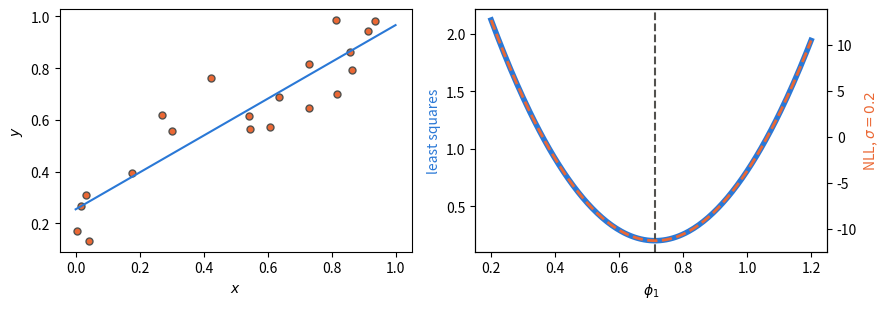
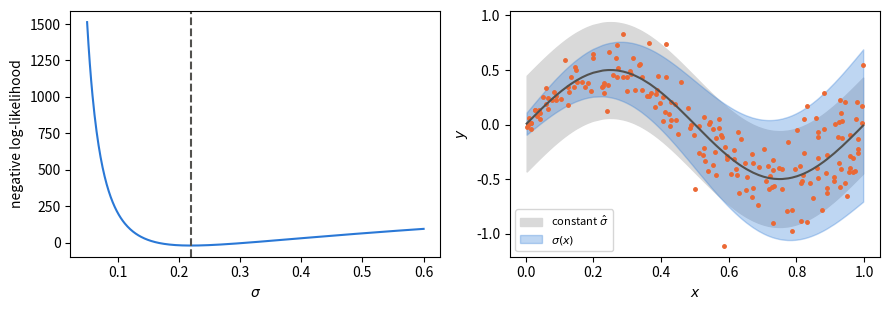

The matplotlib source for these figures, in order:
# Adapted from UDL notebook 5.1 (MIT)
import numpy as np

mu, sigma = 0.0, 0.3     # normal distribution parameters
y = 0.0                  # where to evaluate the density

def normal_pdf(y, mu, sigma):
    return np.exp(-(y - mu) ** 2 / (2 * sigma ** 2)) / np.sqrt(2 * np.pi * sigma ** 2)

density = normal_pdf(y, mu, sigma)
grid = np.linspace(mu - 10 * sigma, mu + 10 * sigma, 20001)
area = np.sum(normal_pdf(grid, mu, sigma)) * (grid[1] - grid[0])
print(f"Pr(y = {y} | mu = {mu}, sigma = {sigma}) = {density:.4f}   (> 1)")
print(f"-log Pr(y)                          = {-np.log(density):.4f}  (< 0)")
print(f"integral of the density             = {area:.4f}")

rng = np.random.default_rng(0)
I = 1000                                  # number of training examples
y = rng.normal(0.0, 1.0, size=I)
densities = normal_pdf(y, 0.0, 1.0)

print(f"product of {I} densities: {np.prod(densities)}")
print(f"sum of log densities:     {np.sum(np.log(densities)):.2f}")
print(f"=> likelihood = 10^{np.sum(np.log10(densities)):.1f}")

#| code-fold: true
#| fig-cap: "Left: toy data and the line that minimizes both losses. Right: the least squares loss and the Gaussian negative log-likelihood ($\\sigma = 0.2$) along $\\phi_1$, with $\\phi_0$ at its optimum. On their own axes the two curves are identical: one is an affine function of the other."
#| fig-alt: "Left: 20 orange data points rising from about 0.2 to 1.0 over x from 0 to 1, with a fitted blue line. Right: two U-shaped curves against slope phi_1, the least squares loss in blue on the left axis and the negative log-likelihood in orange on the right axis, drawn thick solid and dashed; the curves lie exactly on top of each other, with their minimum at a dashed vertical line near phi_1 = 0.71."
# Adapted from UDL notebook 5.1 (MIT)
import matplotlib.pyplot as plt

rng = np.random.default_rng(0)
x = rng.uniform(0, 1, size=20)
y = 0.2 + 0.8 * x + rng.normal(0, 0.15, size=20)

def least_squares(phi0, phi1):
    return np.sum((phi0 + phi1 * x - y) ** 2, axis=-1)

def gaussian_nll(phi0, phi1, sigma):
    r = phi0 + phi1 * x - y
    return np.sum(0.5 * np.log(2 * np.pi * sigma ** 2) + r ** 2 / (2 * sigma ** 2), axis=-1)

phi0_grid = np.linspace(-0.5, 1.0, 301)
phi1_grid = np.linspace(-0.5, 2.0, 501)
P0, P1 = np.meshgrid(phi0_grid, phi1_grid, indexing="ij")
P0, P1 = P0[..., None], P1[..., None]

def grid_argmin(loss):
    i, j = np.unravel_index(np.argmin(loss), loss.shape)
    return phi0_grid[i], phi1_grid[j]

A = np.column_stack([np.ones_like(x), x])
phi_ls = np.linalg.lstsq(A, y, rcond=None)[0]
print(f"closed-form least squares:   phi0 = {phi_ls[0]:.3f}, phi1 = {phi_ls[1]:.3f}")
print("grid argmin, least squares:  phi0 = {:.3f}, phi1 = {:.3f}".format(*grid_argmin(least_squares(P0, P1))))
for sigma in [0.05, 0.2, 1.0]:
    print(f"grid argmin, NLL sigma={sigma:<4}: " + "phi0 = {:.3f}, phi1 = {:.3f}".format(
        *grid_argmin(gaussian_nll(P0, P1, sigma))))

fig, (ax0, ax1) = plt.subplots(1, 2, figsize=(9, 3.2))
xs = np.linspace(0, 1, 2)
ax0.plot(x, y, "o", color="#eb6834", mec="#52514e", ms=5)
ax0.plot(xs, phi_ls[0] + phi_ls[1] * xs, color="#2a78d6")
ax0.set_xlabel("$x$"); ax0.set_ylabel("$y$")

phi1_line = np.linspace(0.2, 1.2, 200)
ax1.plot(phi1_line, least_squares(phi_ls[0], phi1_line[:, None]), color="#2a78d6", lw=4)
ax1.set_xlabel(r"$\phi_1$"); ax1.set_ylabel("least squares", color="#2a78d6")
ax1b = ax1.twinx()
ax1b.plot(phi1_line, gaussian_nll(phi_ls[0], phi1_line[:, None], 0.2), "--", color="#eb6834", lw=2)
ax1b.set_ylabel(r"NLL, $\sigma = 0.2$", color="#eb6834")
ax1.axvline(phi_ls[1], ls="--", color="#52514e")
fig.tight_layout()
plt.show()

#| code-fold: true
#| fig-cap: "Left: homoscedastic negative log-likelihood as a function of $\\sigma$, minimized at the root mean squared residual. Right: the data with the $\\pm 2\\sigma$ band of the best constant $\\sigma$ (gray) and of the heteroscedastic noise model (blue)."
#| fig-alt: "Left: a curve of negative log-likelihood against sigma from 0.05 to 0.6 that falls steeply and then rises slowly, with its minimum marked by a dashed line near sigma = 0.22. Right: 200 data points scattered around a sine wave, tight at small x and spread out at large x; a gray band of constant width and a blue band that widens with x."
# Adapted from UDL notebook 5.1 (MIT)
rng = np.random.default_rng(0)
I = 200
x = np.sort(rng.uniform(0, 1, size=I))
mu = 0.5 * np.sin(2 * np.pi * x)          # f_1: the predicted mean (taken as known)
sigma_x = 0.05 + 0.3 * x                  # f_2: the true noise level at each x
y = mu + sigma_x * rng.normal(size=I)

def nll(y, mu, sigma):
    return np.sum(0.5 * np.log(2 * np.pi * sigma ** 2) + (y - mu) ** 2 / (2 * sigma ** 2))

sigma_hat = np.sqrt(np.mean((y - mu) ** 2))   # closed-form MLE
sigmas = np.linspace(0.05, 0.6, 500)
sweep = np.array([nll(y, mu, s) for s in sigmas])
print(f"closed-form MLE sigma = {sigma_hat:.4f}, sweep minimum at sigma = {sigmas[sweep.argmin()]:.4f}")
print(f"NLL, homoscedastic (sigma = {sigma_hat:.3f}): {nll(y, mu, sigma_hat):8.2f}")
print(f"NLL, heteroscedastic sigma(x):          {nll(y, mu, sigma_x):8.2f}")

fig, (ax0, ax1) = plt.subplots(1, 2, figsize=(9, 3.2))
ax0.plot(sigmas, sweep, color="#2a78d6")
ax0.axvline(sigma_hat, ls="--", color="#52514e")
ax0.set_xlabel(r"$\sigma$"); ax0.set_ylabel("negative log-likelihood")
ax1.fill_between(x, mu - 2 * sigma_hat, mu + 2 * sigma_hat, color="0.85", label=r"constant $\hat\sigma$")
ax1.fill_between(x, mu - 2 * sigma_x, mu + 2 * sigma_x, color="#2a78d6", alpha=0.3, label=r"$\sigma(x)$")
ax1.plot(x, y, "o", color="#eb6834", ms=2.5)
ax1.plot(x, mu, color="#52514e")
ax1.set_xlabel("$x$"); ax1.set_ylabel("$y$"); ax1.legend(loc="lower left", fontsize=8)
fig.tight_layout()
plt.show()

# Adapted from UDL notebooks 5.2 and 5.3 (MIT)
def sigmoid(z):
    return 1 / (1 + np.exp(-z))

def bce_naive(z, y):
    lam = sigmoid(z)
    return -(1 - y) * np.log(1 - lam) - y * np.log(lam)

def bce_stable(z, y):
    # -log sig(z) = softplus(-z), -log(1 - sig(z)) = softplus(z)
    softplus = lambda t: np.maximum(t, 0) + np.log1p(np.exp(-np.abs(t)))
    return (1 - y) * softplus(z) + y * softplus(-z)

def ce_naive(z, k):
    p = np.exp(z) / np.sum(np.exp(z))
    return -np.log(p[k])

def ce_stable(z, k):
    m = np.max(z)
    return -(z[k] - m - np.log(np.sum(np.exp(z - m))))

with np.errstate(all="ignore"):
    print("binary cross-entropy, label y = 0")
    for z in [2.0, 20.0, 40.0, 800.0]:
        print(f"  logit {z:6.0f}: naive = {bce_naive(z, 0):10.4f}   stable = {bce_stable(z, 0):10.4f}")
    print("multiclass cross-entropy, true class k = 1")
    for z in [np.array([2.0, 1.0, -1.0]), np.array([1000.0, 0.0, -1000.0])]:
        print(f"  logits {z}: naive = {ce_naive(z, 1):10.4f}   stable = {ce_stable(z, 1):10.4f}")

mu_p, sigma_p = 0.0, 1.0      # P: the true distribution
mu_q, sigma_q = 1.0, 2.0      # Q: the model

def kl_numeric(m1, s1, m2, s2):
    z = np.linspace(-30, 30, 600001)
    p, q = normal_pdf(z, m1, s1), normal_pdf(z, m2, s2)
    return np.sum(p * np.log(p / q)) * (z[1] - z[0])

def kl_closed(m1, s1, m2, s2):
    return np.log(s2 / s1) + (s1 ** 2 + (m1 - m2) ** 2) / (2 * s2 ** 2) - 0.5

print(f"D_KL[P || Q]: numerical = {kl_numeric(mu_p, sigma_p, mu_q, sigma_q):.4f}, "
      f"closed form = {kl_closed(mu_p, sigma_p, mu_q, sigma_q):.4f}")
print(f"D_KL[Q || P]: numerical = {kl_numeric(mu_q, sigma_q, mu_p, sigma_p):.4f}, "
      f"closed form = {kl_closed(mu_q, sigma_q, mu_p, sigma_p):.4f}")
